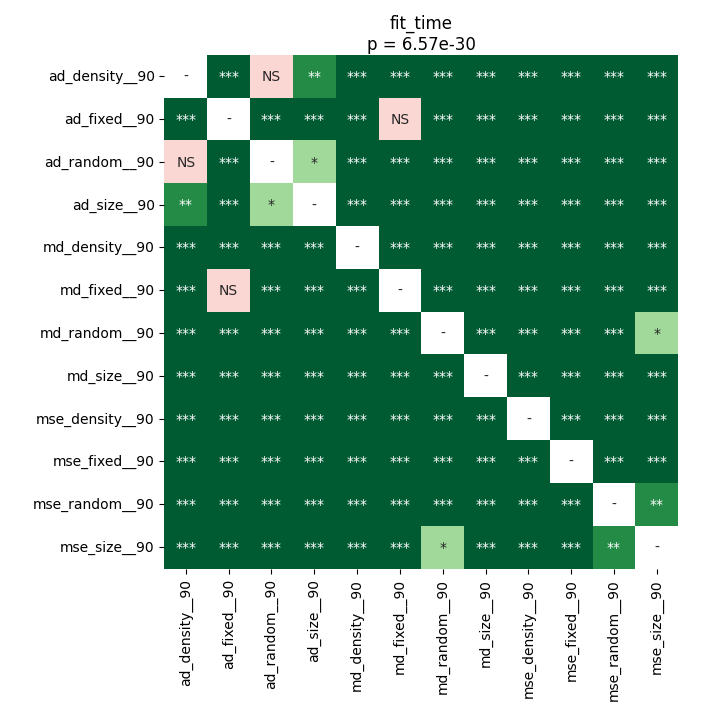

Values plotted in this chart, from the file beside it:
	ad_density__90	ad_fixed__90	ad_random__90	ad_size__90	md_density__90	md_fixed__90	md_random__90	md_size__90	mse_density__90	mse_fixed__90	mse_random__90	mse_size__90
ad_density__90	1.0	3.472689924568966e-05	0.7057	0.006692	3.472689924568966e-05	3.472689924568966e-05	3.472689924568966e-05	3.472689924568966e-05	3.472689924568966e-05	3.472689924568966e-05	3.472689924568966e-05	3.472689924568966e-05
ad_fixed__90	3.472689924568966e-05	1.0	3.472689924568966e-05	3.472689924568966e-05	3.472689924568966e-05	0.7057	3.472689924568966e-05	3.472689924568966e-05	3.472689924568966e-05	6.82766154661017e-05	3.472689924568966e-05	3.472689924568966e-05
ad_random__90	0.7057	3.472689924568966e-05	1.0	0.02574	3.472689924568966e-05	3.472689924568966e-05	3.472689924568966e-05	3.472689924568966e-05	3.472689924568966e-05	3.472689924568966e-05	3.472689924568966e-05	3.472689924568966e-05
ad_size__90	0.006692	3.472689924568966e-05	0.02574	1.0	3.472689924568966e-05	3.472689924568966e-05	3.472689924568966e-05	3.472689924568966e-05	3.472689924568966e-05	3.472689924568966e-05	3.472689924568966e-05	3.472689924568966e-05
md_density__90	3.472689924568966e-05	3.472689924568966e-05	3.472689924568966e-05	3.472689924568966e-05	1.0	3.472689924568966e-05	3.472689924568966e-05	3.472689924568966e-05	3.472689924568966e-05	3.472689924568966e-05	3.472689924568966e-05	3.472689924568966e-05
md_fixed__90	3.472689924568966e-05	0.7057	3.472689924568966e-05	3.472689924568966e-05	3.472689924568966e-05	1.0	3.472689924568966e-05	3.472689924568966e-05	3.472689924568966e-05	3.472689924568966e-05	3.472689924568966e-05	3.472689924568966e-05
md_random__90	3.472689924568966e-05	3.472689924568966e-05	3.472689924568966e-05	3.472689924568966e-05	3.472689924568966e-05	3.472689924568966e-05	1.0	3.472689924568966e-05	3.472689924568966e-05	3.472689924568966e-05	0.0001007	0.01912
md_size__90	3.472689924568966e-05	3.472689924568966e-05	3.472689924568966e-05	3.472689924568966e-05	3.472689924568966e-05	3.472689924568966e-05	3.472689924568966e-05	1.0	3.472689924568966e-05	3.472689924568966e-05	3.472689924568966e-05	3.472689924568966e-05
mse_density__90	3.472689924568966e-05	3.472689924568966e-05	3.472689924568966e-05	3.472689924568966e-05	3.472689924568966e-05	3.472689924568966e-05	3.472689924568966e-05	3.472689924568966e-05	1.0	3.472689924568966e-05	3.472689924568966e-05	3.472689924568966e-05
mse_fixed__90	3.472689924568966e-05	6.82766154661017e-05	3.472689924568966e-05	3.472689924568966e-05	3.472689924568966e-05	3.472689924568966e-05	3.472689924568966e-05	3.472689924568966e-05	3.472689924568966e-05	1.0	3.472689924568966e-05	3.472689924568966e-05
mse_random__90	3.472689924568966e-05	3.472689924568966e-05	3.472689924568966e-05	3.472689924568966e-05	3.472689924568966e-05	3.472689924568966e-05	0.0001007	3.472689924568966e-05	3.472689924568966e-05	3.472689924568966e-05	1.0	0.00558
mse_size__90	3.472689924568966e-05	3.472689924568966e-05	3.472689924568966e-05	3.472689924568966e-05	3.472689924568966e-05	3.472689924568966e-05	0.01912	3.472689924568966e-05	3.472689924568966e-05	3.472689924568966e-05	0.00558	1.0
